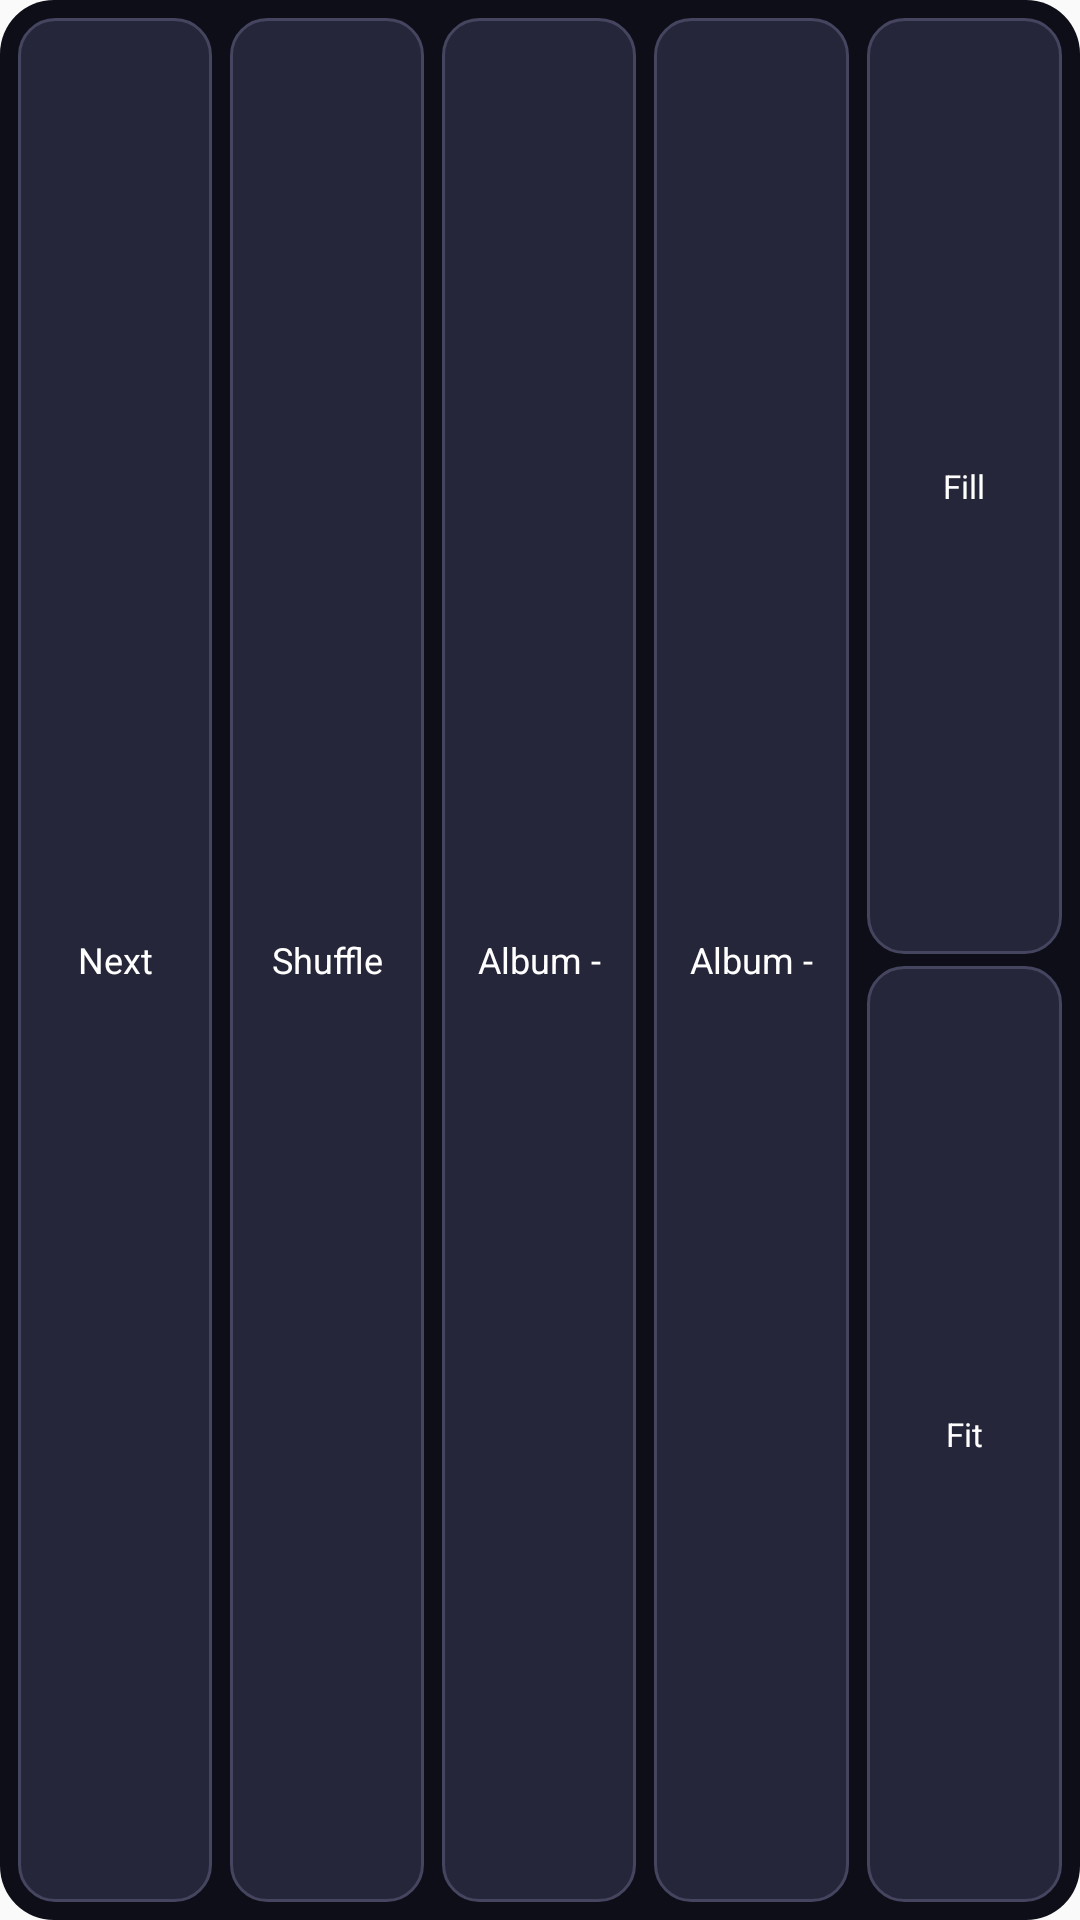

Android layout source for this screen:
<!-- AndroidManifest.xml: application theme Theme.Wallreel -->
<!-- res/layout/widget_quick_controls.xml -->
<?xml version="1.0" encoding="utf-8"?>
<LinearLayout xmlns:android="http://schemas.android.com/apk/res/android"
    android:layout_width="match_parent"
    android:layout_height="match_parent"
    android:background="@drawable/widget_bg"
    android:orientation="horizontal"
    android:padding="6dp">

    <TextView
        android:id="@+id/quick_next_btn"
        android:layout_width="0dp"
        android:layout_height="match_parent"
        android:layout_weight="1"
        android:background="@drawable/widget_btn_off"
        android:ellipsize="end"
        android:gravity="center"
        android:maxLines="2"
        android:paddingHorizontal="4dp"
        android:text="@string/widget_quick_next_label"
        android:textColor="#FFFFFF"
        android:textSize="12sp" />

    <TextView
        android:id="@+id/quick_shuffle_btn"
        android:layout_width="0dp"
        android:layout_height="match_parent"
        android:layout_marginStart="6dp"
        android:layout_weight="1"
        android:background="@drawable/widget_btn_off"
        android:ellipsize="end"
        android:gravity="center"
        android:maxLines="2"
        android:paddingHorizontal="4dp"
        android:text="@string/widget_quick_shuffle_label"
        android:textColor="#FFFFFF"
        android:textSize="12sp" />

    <TextView
        android:id="@+id/quick_album_one_btn"
        android:layout_width="0dp"
        android:layout_height="match_parent"
        android:layout_marginStart="6dp"
        android:layout_weight="1"
        android:background="@drawable/widget_btn_off"
        android:ellipsize="end"
        android:gravity="center"
        android:maxLines="2"
        android:paddingHorizontal="4dp"
        android:text="@string/widget_quick_album_empty"
        android:textColor="#FFFFFF"
        android:textSize="12sp" />

    <TextView
        android:id="@+id/quick_album_two_btn"
        android:layout_width="0dp"
        android:layout_height="match_parent"
        android:layout_marginStart="6dp"
        android:layout_weight="1"
        android:background="@drawable/widget_btn_off"
        android:ellipsize="end"
        android:gravity="center"
        android:maxLines="2"
        android:paddingHorizontal="4dp"
        android:text="@string/widget_quick_album_empty"
        android:textColor="#FFFFFF"
        android:textSize="12sp" />

    <LinearLayout
        android:id="@+id/quick_scale_cell"
        android:layout_width="0dp"
        android:layout_height="match_parent"
        android:layout_marginStart="6dp"
        android:layout_weight="1"
        android:orientation="vertical">

        <TextView
            android:id="@+id/quick_fill_btn"
            android:layout_width="match_parent"
            android:layout_height="0dp"
            android:layout_weight="1"
            android:background="@drawable/widget_btn_off"
            android:ellipsize="end"
            android:gravity="center"
            android:maxLines="1"
            android:paddingHorizontal="2dp"
            android:text="@string/widget_quick_fill_label"
            android:textColor="#FFFFFF"
            android:textSize="11sp" />

        <TextView
            android:id="@+id/quick_fit_btn"
            android:layout_width="match_parent"
            android:layout_height="0dp"
            android:layout_marginTop="4dp"
            android:layout_weight="1"
            android:background="@drawable/widget_btn_off"
            android:ellipsize="end"
            android:gravity="center"
            android:maxLines="1"
            android:paddingHorizontal="2dp"
            android:text="@string/widget_quick_fit_label"
            android:textColor="#FFFFFF"
            android:textSize="11sp" />
    </LinearLayout>
</LinearLayout>
<!-- resources referenced by this layout -->
<resources>
  <!-- drawable widget_bg (drawable) -->
  <?xml version="1.0" encoding="utf-8"?>
  <shape xmlns:android="http://schemas.android.com/apk/res/android"
      android:shape="rectangle">
      <solid android:color="#0E0E19" />
      <corners android:radius="18dp" />
  </shape>
  <!-- drawable widget_btn_off (drawable) -->
  <?xml version="1.0" encoding="utf-8"?>
  <shape xmlns:android="http://schemas.android.com/apk/res/android"
      android:shape="rectangle">
      <solid android:color="#26263A" />
      <stroke
          android:width="1dp"
          android:color="#454560" />
      <corners android:radius="12dp" />
  </shape>
  <string name="widget_quick_album_empty">Album -</string>
  <string name="widget_quick_fill_label">Fill</string>
  <string name="widget_quick_fit_label">Fit</string>
  <string name="widget_quick_next_label">Next</string>
  <string name="widget_quick_shuffle_label">Shuffle</string>
  <style name="Theme.Wallreel" parent="android:Theme.Material.Light.NoActionBar">
          <item name="android:windowBackground">?android:attr/colorBackground</item>
      </style>
</resources>
